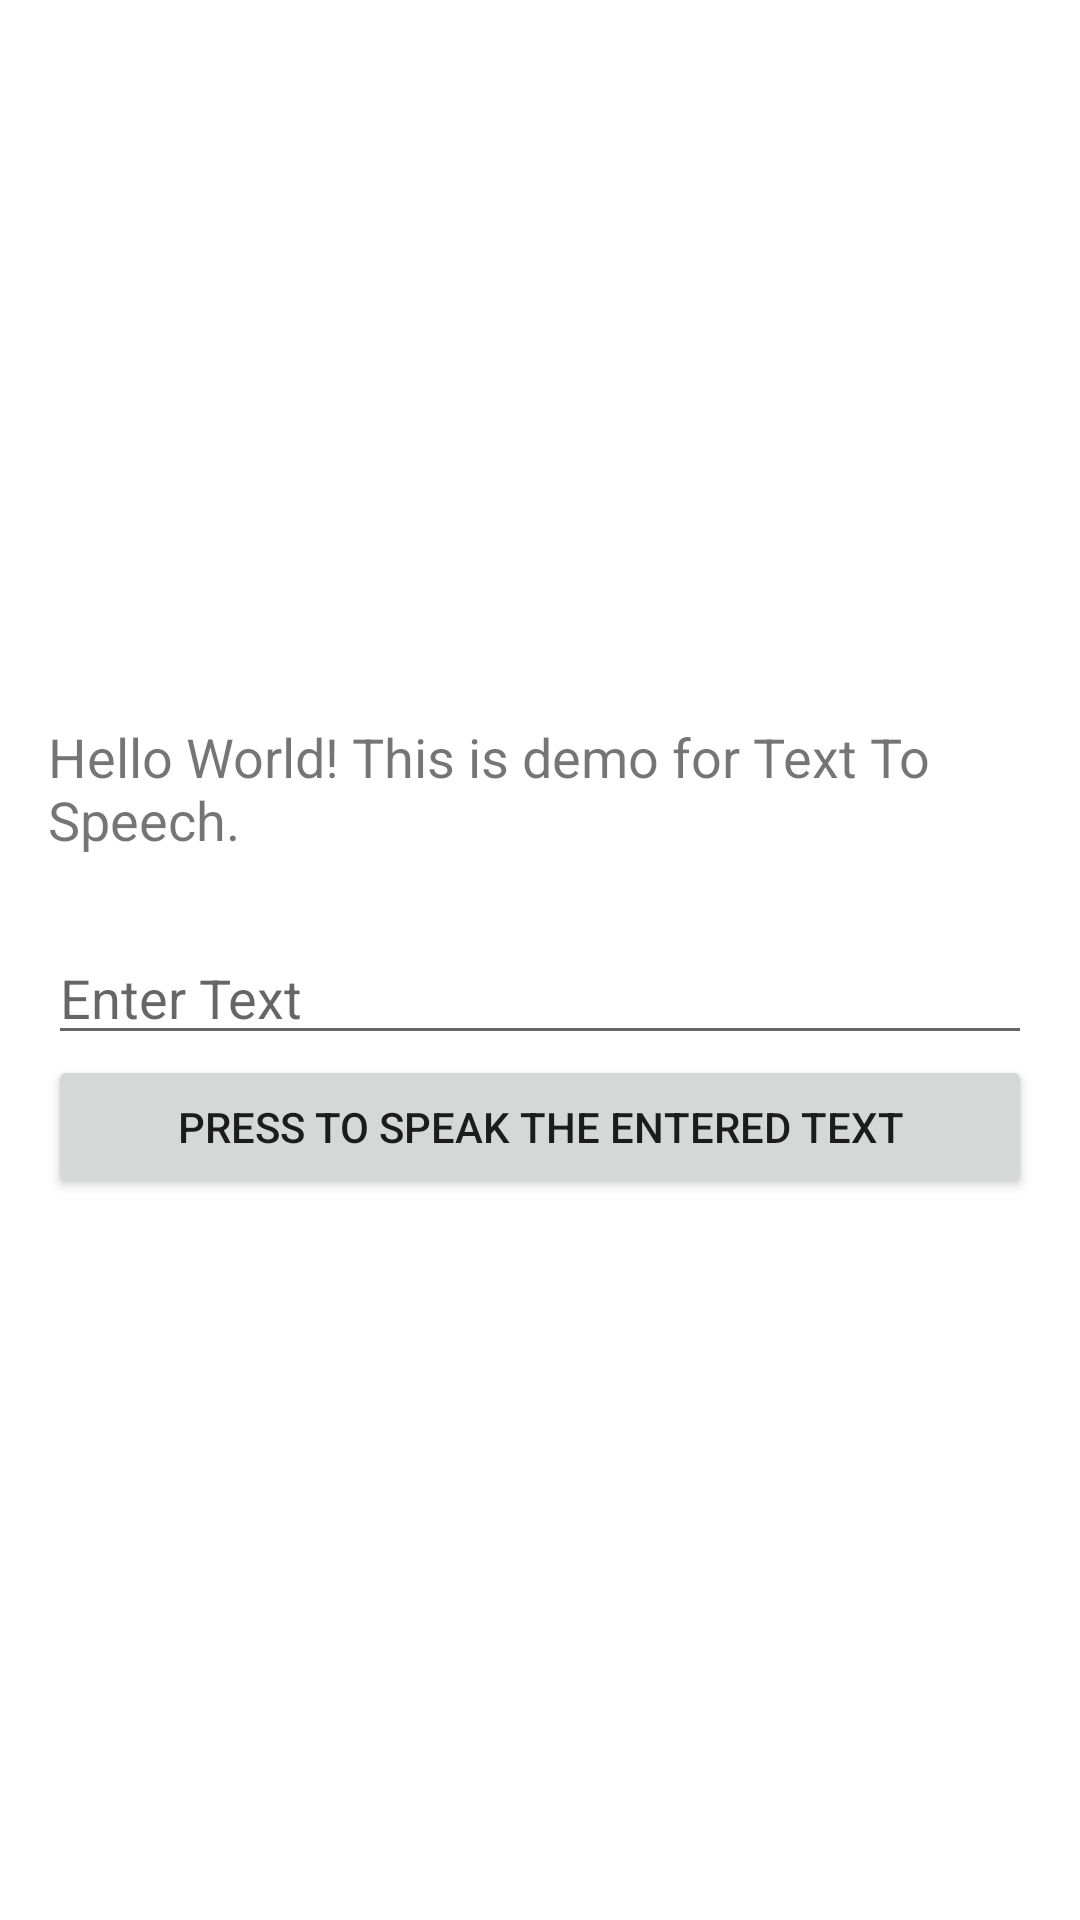

This screen was rendered from an Android layout file. Write that file and the resources it references.
<!-- AndroidManifest.xml: application theme Theme.DemoTextToSpeech -->
<!-- res/layout/content_main.xml -->
<?xml version="1.0" encoding="utf-8"?>
<layout xmlns:android="http://schemas.android.com/apk/res/android"
    xmlns:app="http://schemas.android.com/apk/res-auto"
    xmlns:tools="http://schemas.android.com/tools">

    <LinearLayout
        android:layout_width="match_parent"
        android:layout_height="match_parent"
        android:gravity="center"
        android:orientation="vertical"
        android:padding="16dp"
        app:layout_behavior="@string/appbar_scrolling_view_behavior"
        tools:context=".MainActivity"
        tools:showIn="@layout/activity_main">

        <TextView
            android:layout_width="wrap_content"
            android:layout_height="wrap_content"
            android:text="Hello World! This is demo for Text To Speech."
            android:textSize="18sp" />

        <EditText
            android:id="@+id/etEnteredText"
            android:layout_width="match_parent"
            android:layout_height="wrap_content"
            android:layout_marginTop="25dp"
            android:hint="Enter Text" />

        <Button
            android:id="@+id/btnSpeak"
            android:layout_width="match_parent"
            android:layout_height="wrap_content"
            android:text="Press to Speak the Entered Text" />


    </LinearLayout>
</layout>
<!-- res/layout/activity_main.xml (included above) -->
<?xml version="1.0" encoding="utf-8"?>
<layout xmlns:android="http://schemas.android.com/apk/res/android"
    xmlns:app="http://schemas.android.com/apk/res-auto"
    xmlns:tools="http://schemas.android.com/tools">

    <androidx.coordinatorlayout.widget.CoordinatorLayout
        android:layout_width="match_parent"
        android:layout_height="match_parent"
        tools:context=".MainActivity">

        <com.google.android.material.appbar.AppBarLayout
            android:layout_width="match_parent"
            android:layout_height="wrap_content"
            android:theme="@style/AppTheme.AppBarOverlay">

            <androidx.appcompat.widget.Toolbar
                android:id="@+id/toolbar"
                android:layout_width="match_parent"
                android:layout_height="?attr/actionBarSize"
                android:background="?attr/colorPrimary"
                app:popupTheme="@style/AppTheme.PopupOverlay" />

        </com.google.android.material.appbar.AppBarLayout>

        <LinearLayout
            android:layout_width="match_parent"
            android:layout_height="match_parent"
            android:gravity="center"
            android:orientation="vertical"
            android:padding="16dp"
            app:layout_behavior="@string/appbar_scrolling_view_behavior"
            tools:context=".MainActivity"
            tools:showIn="@layout/activity_main">

            <TextView
                android:layout_width="wrap_content"
                android:layout_height="wrap_content"
                android:text="Hello World! This is demo for Text To Speech."
                android:textSize="18sp" />

            <EditText
                android:id="@+id/etEnteredText"
                android:layout_width="match_parent"
                android:layout_height="wrap_content"
                android:layout_marginTop="25dp"
                android:hint="Enter Text" />

            <Button
                android:id="@+id/btnSpeak"
                android:layout_width="match_parent"
                android:layout_height="wrap_content"
                android:text="Press to Speak the Entered Text" />


        </LinearLayout>

    </androidx.coordinatorlayout.widget.CoordinatorLayout>
</layout>
<!-- resources referenced by this layout -->
<resources>
  <style name="AppTheme.AppBarOverlay" parent="ThemeOverlay.AppCompat.Dark.ActionBar" />
  <style name="AppTheme.PopupOverlay" parent="ThemeOverlay.AppCompat.Light" />
  <style name="Theme.DemoTextToSpeech" parent="Theme.MaterialComponents.DayNight.DarkActionBar">
          
          <item name="colorPrimary">@color/purple_500</item>
          <item name="colorPrimaryVariant">@color/purple_700</item>
          <item name="colorOnPrimary">@color/white</item>
          
          <item name="colorSecondary">@color/teal_200</item>
          <item name="colorSecondaryVariant">@color/teal_700</item>
          <item name="colorOnSecondary">@color/black</item>
          
          <item name="android:statusBarColor" tools:targetApi="l">?attr/colorPrimaryVariant</item>
          
      </style>
  <!-- not gathered from this repository: default colours our renderer supplied (Android Studio template values) -->
  <color name="purple_500">#FF6200EE</color>
  <color name="purple_700">#FF3700B3</color>
  <color name="teal_200">#FF03DAC5</color>
  <color name="teal_700">#FF018786</color>
  <color name="black">#FF000000</color>
  <color name="white">#FFFFFFFF</color>
</resources>
